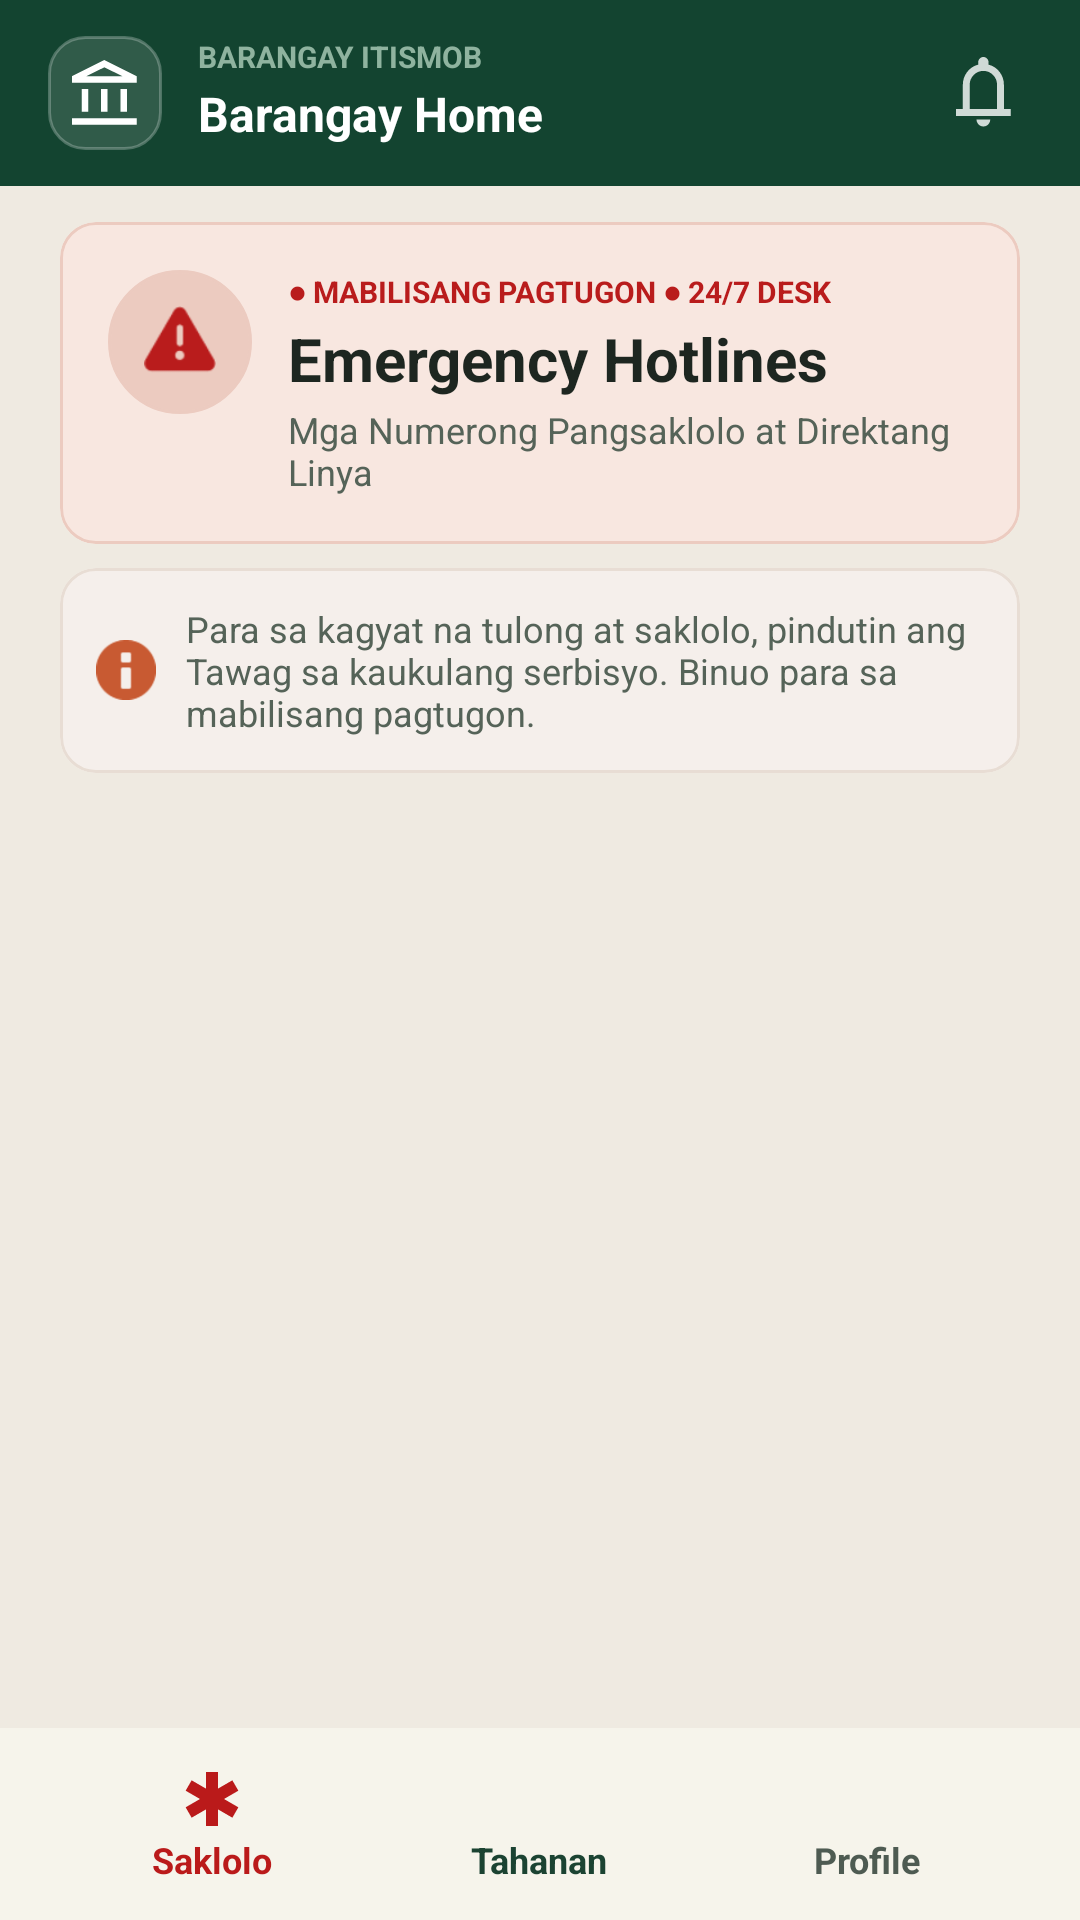

Write the Android layout XML for this screen, with the resource values it uses.
<!-- AndroidManifest.xml: application theme Theme.KaBarangay -->
<!-- res/layout/activity_hotline.xml -->
<?xml version="1.0" encoding="utf-8"?>
<androidx.constraintlayout.widget.ConstraintLayout
    xmlns:android="http://schemas.android.com/apk/res/android"
    xmlns:app="http://schemas.android.com/apk/res-auto"
    android:layout_width="match_parent"
    android:layout_height="match_parent"
    android:background="@color/bg_main">

    
    <include
        android:id="@+id/topBarComponent"
        layout="@layout/layout_top_bar"
        android:layout_width="match_parent"
        android:layout_height="wrap_content"
        app:layout_constraintEnd_toEndOf="parent"
        app:layout_constraintStart_toStartOf="parent"
        app:layout_constraintTop_toTopOf="parent" />

    
    <include
        android:id="@+id/bottomNav"
        layout="@layout/layout_bottom_navigation"
        android:layout_width="match_parent"
        android:layout_height="64dp"
        app:layout_constraintBottom_toBottomOf="parent"
        app:layout_constraintEnd_toEndOf="parent"
        app:layout_constraintStart_toStartOf="parent" />

    
    <androidx.core.widget.NestedScrollView
        android:layout_width="match_parent"
        android:layout_height="0dp"
        app:layout_constraintBottom_toTopOf="@id/bottomNav"
        app:layout_constraintTop_toBottomOf="@id/topBarComponent">

        <LinearLayout
            android:layout_width="match_parent"
            android:layout_height="wrap_content"
            android:orientation="vertical"
            android:paddingBottom="16dp">

            
            <include layout="@layout/layout_warnings" />

            
            <androidx.recyclerview.widget.RecyclerView
                android:id="@+id/rvHotlines"
                android:layout_width="match_parent"
                android:layout_height="wrap_content"
                android:nestedScrollingEnabled="false" />
        </LinearLayout>
    </androidx.core.widget.NestedScrollView>

</androidx.constraintlayout.widget.ConstraintLayout>
<!-- res/layout/layout_top_bar.xml (included above) -->
<?xml version="1.0" encoding="utf-8"?>
<androidx.constraintlayout.widget.ConstraintLayout xmlns:android="http://schemas.android.com/apk/res/android"
    xmlns:app="http://schemas.android.com/apk/res-auto"
    android:id="@+id/layoutTopBar"
    android:layout_width="match_parent"
    android:layout_height="wrap_content"
    android:background="#134430"
    android:paddingHorizontal="16dp"
    android:paddingVertical="12dp">

    
    <FrameLayout
        android:id="@+id/logoFrame"
        android:layout_width="38dp"
        android:layout_height="38dp"
        android:background="@drawable/bg_rounded_icon_dark"
        app:layout_constraintBottom_toBottomOf="parent"
        app:layout_constraintStart_toStartOf="parent"
        app:layout_constraintTop_toTopOf="parent">

        <ImageView
            android:layout_width="22dp"
            android:layout_height="22dp"
            android:layout_gravity="center"
            android:contentDescription="Barangay Logo"
            android:src="@drawable/icon_brgy"
            app:tint="@color/white" />
    </FrameLayout>

    
    <TextView
        android:id="@+id/tvBarangayName"
        android:layout_width="0dp"
        android:layout_height="wrap_content"
        android:layout_marginStart="12dp"
        android:layout_marginEnd="8dp"
        android:text="BARANGAY ITISMOB"
        android:textColor="#8FB39F"
        android:textSize="10sp"
        android:textStyle="bold"
        app:layout_constraintEnd_toStartOf="@+id/btnNotification"
        app:layout_constraintStart_toEndOf="@+id/logoFrame"
        app:layout_constraintTop_toTopOf="@+id/logoFrame" />

    
    <TextView
        android:id="@+id/tvBarangayHome"
        android:layout_width="0dp"
        android:layout_height="wrap_content"
        android:layout_marginEnd="8dp"
        android:text="Barangay Home"
        android:textColor="@color/white"
        android:textSize="16sp"
        android:textStyle="bold"
        app:layout_constraintBottom_toBottomOf="@+id/logoFrame"
        app:layout_constraintEnd_toStartOf="@+id/btnNotification"
        app:layout_constraintStart_toStartOf="@+id/tvBarangayName"
        app:layout_constraintTop_toBottomOf="@+id/tvBarangayName" />

    
    <ImageView
        android:id="@+id/btnNotification"
        android:layout_width="32dp"
        android:layout_height="32dp"
        android:background="?attr/selectableItemBackgroundBorderless"
        android:contentDescription="Notifications"
        android:padding="4dp"
        android:src="@drawable/ic_notifications"
        app:layout_constraintBottom_toBottomOf="parent"
        app:layout_constraintEnd_toEndOf="parent"
        app:layout_constraintTop_toTopOf="parent"
        app:tint="@color/white" />

</androidx.constraintlayout.widget.ConstraintLayout>
<!-- res/layout/layout_bottom_navigation.xml (included above) -->
<?xml version="1.0" encoding="utf-8"?>
<LinearLayout xmlns:android="http://schemas.android.com/apk/res/android"
    xmlns:app="http://schemas.android.com/apk/res-auto"
    android:id="@+id/bottomNavigation"
    android:layout_width="match_parent"
    android:layout_height="64dp"
    android:background="@color/cream"
    android:orientation="horizontal"
    android:paddingStart="16dp"
    android:paddingEnd="16dp"
    android:gravity="center_vertical">

    
    <LinearLayout
        android:id="@+id/navSaklolo"
        android:layout_width="0dp"
        android:layout_height="match_parent"
        android:layout_weight="1"
        android:gravity="center"
        android:clickable="true"
        android:focusable="true"
        android:orientation="vertical">

        <ImageView
            android:id="@+id/ivSakloloIcon"
            android:layout_width="24dp"
            android:layout_height="24dp"
            android:src="@drawable/ic_asterisk"
            app:tint="@color/emergency_red" />

        <TextView
            android:id="@+id/tvSakloloText"
            android:layout_width="wrap_content"
            android:layout_height="wrap_content"
            android:text="Saklolo"
            android:textColor="@color/emergency_red"
            android:textSize="12sp"
            android:textStyle="bold" />
    </LinearLayout>

    
    <LinearLayout
        android:id="@+id/navTahanan"
        android:layout_width="0dp"
        android:layout_height="match_parent"
        android:layout_weight="1"
        android:gravity="center"
        android:clickable="true"
        android:focusable="true"
        android:orientation="vertical">

        <ImageView
            android:id="@+id/ivTahananIcon"
            android:layout_width="24dp"
            android:layout_height="24dp"
            android:src="@drawable/ic_home"
            app:tint="@color/nav_green_active" />

        <TextView
            android:id="@+id/tvTahananText"
            android:layout_width="wrap_content"
            android:layout_height="wrap_content"
            android:text="Tahanan"
            android:textColor="@color/nav_green_active"
            android:textSize="12sp"
            android:textStyle="bold" />
    </LinearLayout>

    
    <LinearLayout
        android:id="@+id/navProfile"
        android:layout_width="0dp"
        android:layout_height="match_parent"
        android:layout_weight="1"
        android:gravity="center"
        android:clickable="true"
        android:focusable="true"
        android:orientation="vertical">

        <ImageView
            android:id="@+id/ivProfileIcon"
            android:layout_width="24dp"
            android:layout_height="24dp"
            android:src="@drawable/ic_profile"
            app:tint="@color/nav_green_inactive" />

        <TextView
            android:id="@+id/tvProfileText"
            android:layout_width="wrap_content"
            android:layout_height="wrap_content"
            android:text="Profile"
            android:textColor="@color/nav_green_inactive"
            android:textSize="12sp"
            android:textStyle="bold" />
    </LinearLayout>

</LinearLayout>
<!-- res/layout/layout_warnings.xml (included above) -->
<?xml version="1.0" encoding="utf-8"?>
<LinearLayout xmlns:android="http://schemas.android.com/apk/res/android"
    xmlns:app="http://schemas.android.com/apk/res-auto"
    android:layout_width="match_parent"
    android:layout_height="wrap_content"
    android:orientation="vertical">

    
    <com.google.android.material.card.MaterialCardView
        android:layout_width="match_parent"
        android:layout_height="wrap_content"
        android:layout_marginHorizontal="20dp"
        android:layout_marginTop="12dp"
        app:cardBackgroundColor="@color/bg_warning"
        app:cardCornerRadius="12dp"
        app:cardElevation="0dp"
        app:strokeColor="@color/bg_warning_inner"
        app:strokeWidth="1dp">

        <LinearLayout
            android:layout_width="match_parent"
            android:layout_height="wrap_content"
            android:orientation="horizontal"
            android:padding="16dp">

            
            <FrameLayout
                android:layout_width="48dp"
                android:layout_height="48dp"
                android:background="@drawable/bg_badge"
                android:backgroundTint="@color/bg_warning_inner">

                <ImageView
                    android:layout_width="24dp"
                    android:layout_height="24dp"
                    android:layout_gravity="center"
                    android:src="@android:drawable/ic_dialog_alert"
                    app:tint="@color/accent_red" />
            </FrameLayout>

            <LinearLayout
                android:layout_width="0dp"
                android:layout_height="wrap_content"
                android:layout_marginStart="12dp"
                android:layout_weight="1"
                android:orientation="vertical">

                <TextView
                    android:layout_width="wrap_content"
                    android:layout_height="wrap_content"
                    android:text="● MABILISANG PAGTUGON ● 24/7 DESK"
                    android:textColor="@color/accent_red"
                    android:textSize="10sp"
                    android:textStyle="bold" />

                <TextView
                    android:layout_width="wrap_content"
                    android:layout_height="wrap_content"
                    android:layout_marginTop="2dp"
                    android:text="Emergency Hotlines"
                    android:textColor="@color/primary_dark"
                    android:textSize="20sp"
                    android:textStyle="bold" />

                <TextView
                    android:layout_width="wrap_content"
                    android:layout_height="wrap_content"
                    android:layout_marginTop="2dp"
                    android:text="Mga Numerong Pangsaklolo at Direktang Linya"
                    android:textColor="@color/text_gray_green"
                    android:textSize="12sp" />
            </LinearLayout>
        </LinearLayout>
    </com.google.android.material.card.MaterialCardView>

    
    <com.google.android.material.card.MaterialCardView
        android:layout_width="match_parent"
        android:layout_height="wrap_content"
        android:layout_marginHorizontal="20dp"
        android:layout_marginTop="8dp"
        android:layout_marginBottom="8dp"
        app:cardBackgroundColor="@color/bg_card"
        app:cardCornerRadius="12dp"
        app:cardElevation="0dp"
        app:strokeColor="@color/border_light"
        app:strokeWidth="1dp">

        <LinearLayout
            android:layout_width="match_parent"
            android:layout_height="wrap_content"
            android:gravity="center_vertical"
            android:orientation="horizontal"
            android:padding="12dp">

            <ImageView
                android:layout_width="20dp"
                android:layout_height="20dp"
                android:src="@android:drawable/ic_dialog_info"
                app:tint="@color/accent_orange" />

            <TextView
                android:layout_width="0dp"
                android:layout_height="wrap_content"
                android:layout_marginStart="10dp"
                android:layout_weight="1"
                android:text="Para sa kagyat na tulong at saklolo, pindutin ang Tawag sa kaukulang serbisyo. Binuo para sa mabilisang pagtugon."
                android:textColor="@color/text_gray_green"
                android:textSize="12sp" />
        </LinearLayout>
    </com.google.android.material.card.MaterialCardView>

</LinearLayout>
<!-- resources referenced by this layout -->
<resources>
  <color name="accent_orange">#C85A32</color>
  <color name="accent_red">#B91C1C</color>
  <color name="bg_card">#F5EFEB</color>
  <color name="bg_main">#EFEAE1</color>
  <color name="bg_warning">#F8E7E0</color>
  <color name="bg_warning_inner">#ECCBC0</color>
  <color name="border_light">#E8DDD4</color>
  <color name="cream">#F6F4EB</color>
  <color name="emergency_red">#BA1A1A</color>
  <color name="nav_green_active">#1B4332</color>
  <color name="nav_green_inactive">#4E5B52</color>
  <color name="primary_dark">#1D2620</color>
  <color name="text_gray_green">#556358</color>
  <color name="white">#FFFFFFFF</color>
  <!-- drawable bg_badge (drawable) -->
  <?xml version="1.0" encoding="utf-8"?>
  <shape xmlns:android="http://schemas.android.com/apk/res/android"
      android:shape="rectangle">
  
      <solid android:color="#EFEAE1" />
  
      <stroke
          android:width="1dp"
          android:color="#DED7C9" />
  
      <corners android:radius="50dp" />
  </shape>
  <!-- drawable bg_rounded_icon_dark (drawable) -->
  <?xml version="1.0" encoding="utf-8"?>
  <shape xmlns:android="http://schemas.android.com/apk/res/android"
      android:shape="rectangle">
  
      
      <solid android:color="#1FFFFFFF" />
  
      
      <stroke
          android:width="1dp"
          android:color="#40FFFFFF" />
  
      
      <corners android:radius="12dp" />
  </shape>
  <!-- drawable ic_asterisk (drawable) -->
  <vector xmlns:android="http://schemas.android.com/apk/res/android" android:height="24dp" android:tint="#000000" android:viewportHeight="24" android:viewportWidth="24" android:width="24dp">
        
      <path android:fillColor="@android:color/white" android:pathData="M20.79,9.23l-2,-3.46l-4.79,2.77l0,-5.54l-4,0l0,5.54l-4.79,-2.77l-2,3.46l4.79,2.77l-4.79,2.77l2,3.46l4.79,-2.77l0,5.54l4,0l0,-5.54l4.79,2.77l2,-3.46l-4.79,-2.77z"/>
      
  </vector>
  <!-- drawable ic_notifications (drawable) -->
  <vector xmlns:android="http://schemas.android.com/apk/res/android"
      android:width="15dp"
      android:height="19dp"
      android:viewportWidth="15"
      android:viewportHeight="19">
    <path
        android:pathData="M0,15.583V13.75H1.833V7.333C1.833,6.065 2.215,4.939 2.979,3.953C3.743,2.968 4.736,2.322 5.958,2.017V1.375C5.958,0.993 6.092,0.668 6.359,0.401C6.627,0.134 6.951,0 7.333,0C7.715,0 8.04,0.134 8.307,0.401C8.575,0.668 8.708,0.993 8.708,1.375V2.017C9.931,2.322 10.924,2.968 11.688,3.953C12.451,4.939 12.833,6.065 12.833,7.333V13.75H14.667V15.583H0V15.583M7.333,8.708V8.708V8.708V8.708V8.708V8.708V8.708V8.708V8.708M7.333,18.333C6.829,18.333 6.398,18.154 6.039,17.795C5.68,17.436 5.5,17.004 5.5,16.5H9.167C9.167,17.004 8.987,17.436 8.628,17.795C8.269,18.154 7.838,18.333 7.333,18.333V18.333M3.667,13.75H11V7.333C11,6.325 10.641,5.462 9.923,4.744C9.205,4.026 8.342,3.667 7.333,3.667C6.325,3.667 5.462,4.026 4.744,4.744C4.026,5.462 3.667,6.325 3.667,7.333V13.75V13.75"
        android:fillColor="#FAF7F2"
        android:fillAlpha="0.8"/>
  </vector>
  <!-- drawable icon_brgy (drawable) -->
  <vector xmlns:android="http://schemas.android.com/apk/res/android"
      android:width="17dp"
      android:height="17dp"
      android:viewportWidth="17"
      android:viewportHeight="17">
    <path
        android:pathData="M2.5,13.333V7.5H4.167V13.333H2.5V13.333M7.5,13.333V7.5H9.167V13.333H7.5V13.333M0,16.667V15H16.667V16.667H0V16.667M12.5,13.333V7.5H14.167V13.333H12.5V13.333M0,5.833V4.167L8.333,0L16.667,4.167V5.833H0V5.833M3.708,4.167H8.333H12.958H3.708V4.167M3.708,4.167H12.958L8.333,1.875L3.708,4.167V4.167"
        android:fillColor="#B4E0C8"/>
  </vector>
  <style name="Theme.KaBarangay" parent="Base.Theme.KaBarangay" />
  <style name="Base.Theme.KaBarangay" parent="Theme.Material3.DayNight.NoActionBar">
          
          
      </style>
</resources>
